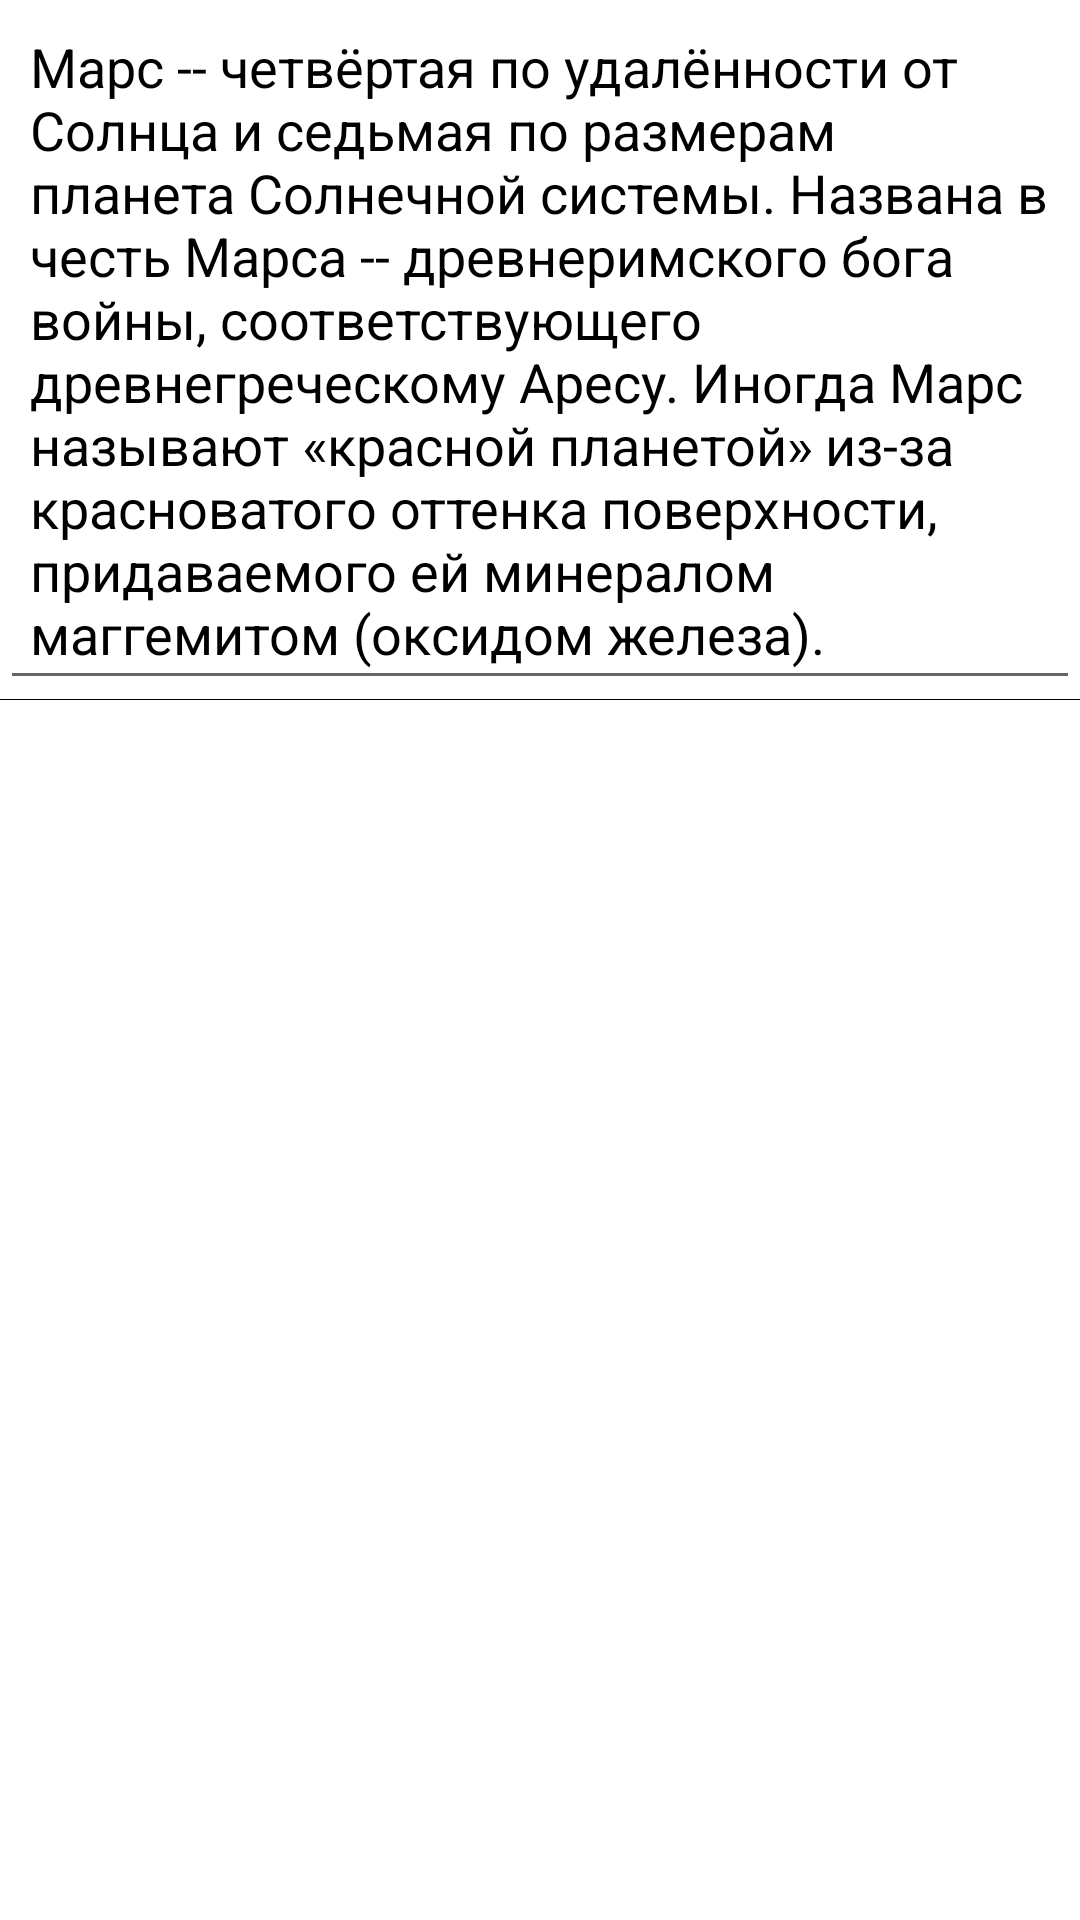

The Android layout XML behind this screen, and the referenced resources:
<!-- AndroidManifest.xml: application theme Theme.AndroidMaterialDesign -->
<!-- res/layout/notes_recycler_item.xml -->
<?xml version="1.0" encoding="utf-8"?>
<androidx.constraintlayout.widget.ConstraintLayout
    xmlns:android="http://schemas.android.com/apk/res/android"
    xmlns:app="http://schemas.android.com/apk/res-auto"
    xmlns:tools="http://schemas.android.com/tools"
    android:layout_width="match_parent"
    android:layout_height="wrap_content">




    <androidx.appcompat.widget.AppCompatEditText
        android:id="@+id/note_description"
        android:layout_width="wrap_content"
        android:layout_height="wrap_content"
        android:padding="10dp"
        android:text="Марс -- четвёртая по удалённости от Солнца и седьмая по размерам планета Солнечной системы. Названа в честь Марса -- древнеримского бога войны, соответствующего древнегреческому Аресу. Иногда Марс называют «красной планетой» из-за красноватого оттенка поверхности, придаваемого ей минералом маггемитом (оксидом железа)."
        android:textColor="#000"
        app:layout_constraintEnd_toEndOf="parent"
        app:layout_constraintStart_toStartOf="parent"
        app:layout_constraintTop_toTopOf="parent"
        />

    <View
        android:layout_width="match_parent"
        android:layout_height="1px"
        android:background="#000"
        app:layout_constraintBottom_toBottomOf="@+id/note_description"
        app:layout_constraintStart_toStartOf="parent" />

</androidx.constraintlayout.widget.ConstraintLayout>
<!-- resources referenced by this layout -->
<resources>
  <style name="Theme.AndroidMaterialDesign" parent="Theme.MaterialComponents.Light.NoActionBar">
          
          <item name="colorPrimary">@color/purple_500</item>
          <item name="colorPrimaryVariant">@color/purple_700</item>
          <item name="colorOnPrimary">@color/white</item>
          
          <item name="colorSecondary">@color/teal_200</item>
          <item name="colorSecondaryVariant">@color/teal_700</item>
          <item name="colorOnSecondary">@color/black</item>
          
          <item name="android:statusBarColor" tools:targetApi="l">?attr/colorPrimaryVariant</item>
          
          <item name="colorSecondaryAlpha40">@color/teal_200Alpha40</item>
      </style>
  <color name="purple_500">#FF6200EE</color>
  <color name="purple_700">#FF3700B3</color>
  <color name="white">#FFFFFFFF</color>
  <color name="teal_200">#FF03DAC5</color>
  <color name="teal_700">#FF018786</color>
  <color name="black">#FF000000</color>
  <color name="teal_200Alpha40">#6603DAC5</color>
</resources>
